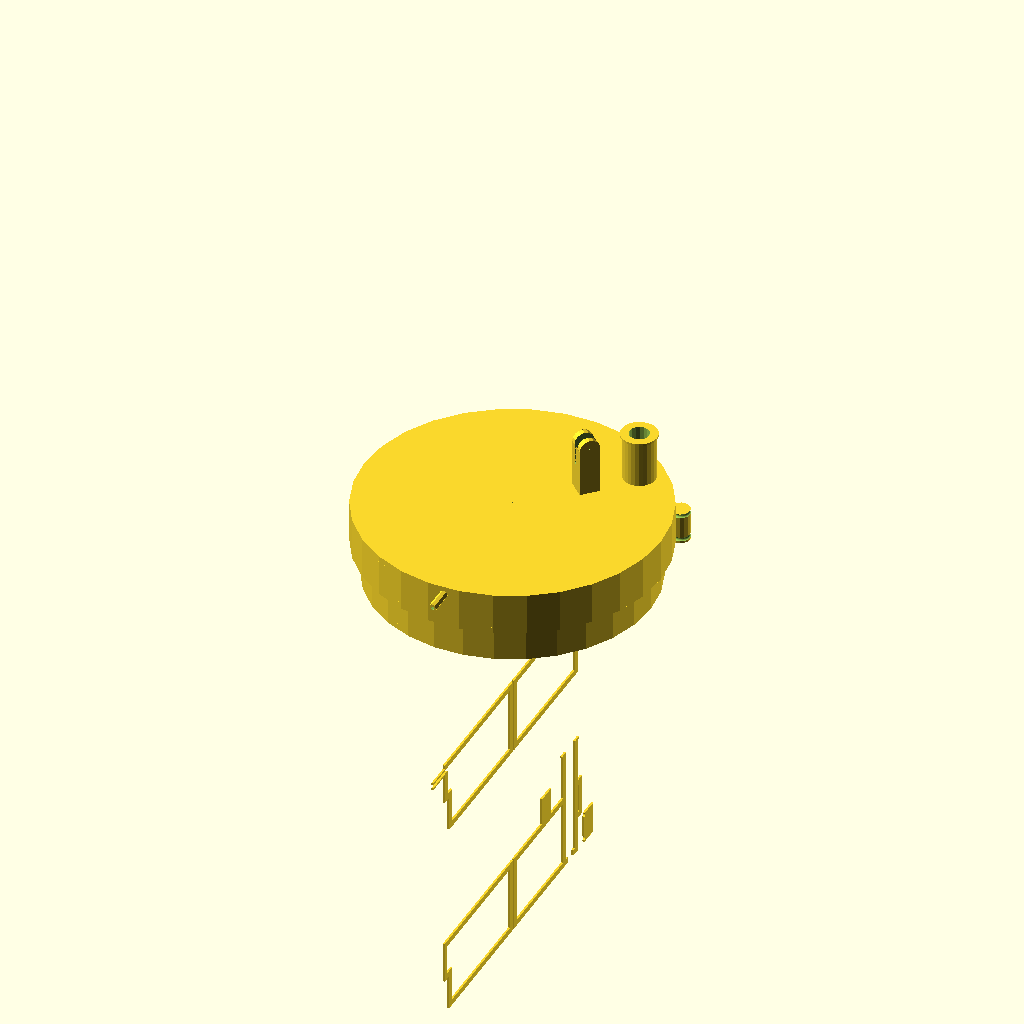
Cell 1: rendered with the file's own defaults.
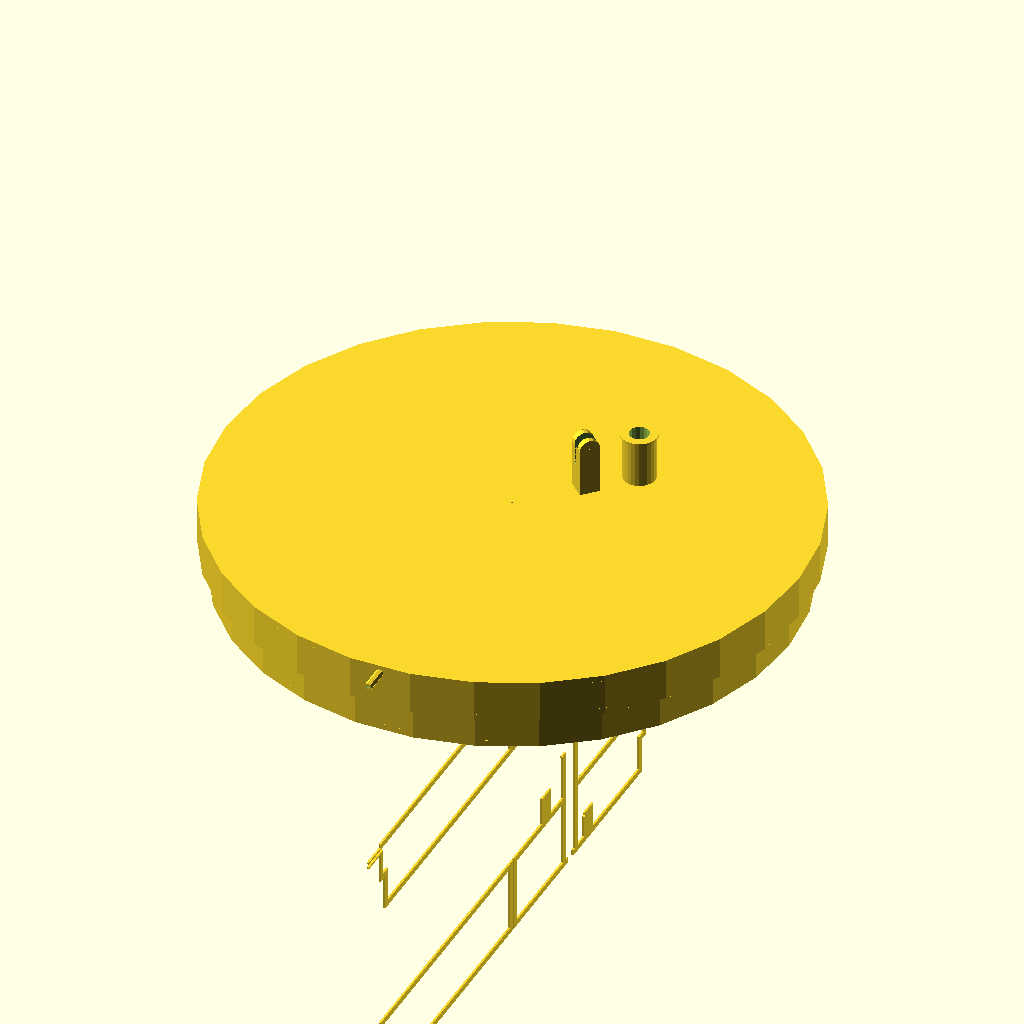
Cell 2: the same model with Dmax = 280.
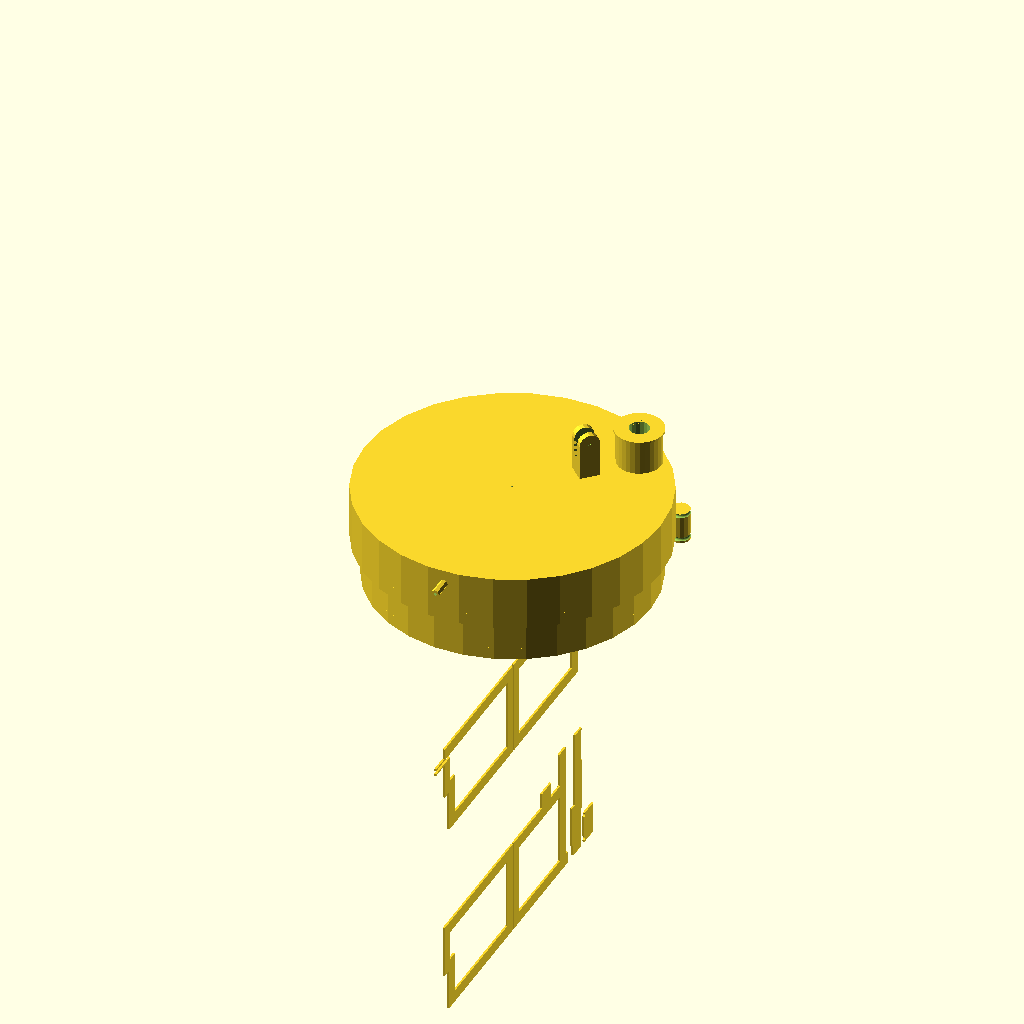
Cell 3 — wallThikness set to 6, the other parameters unchanged.
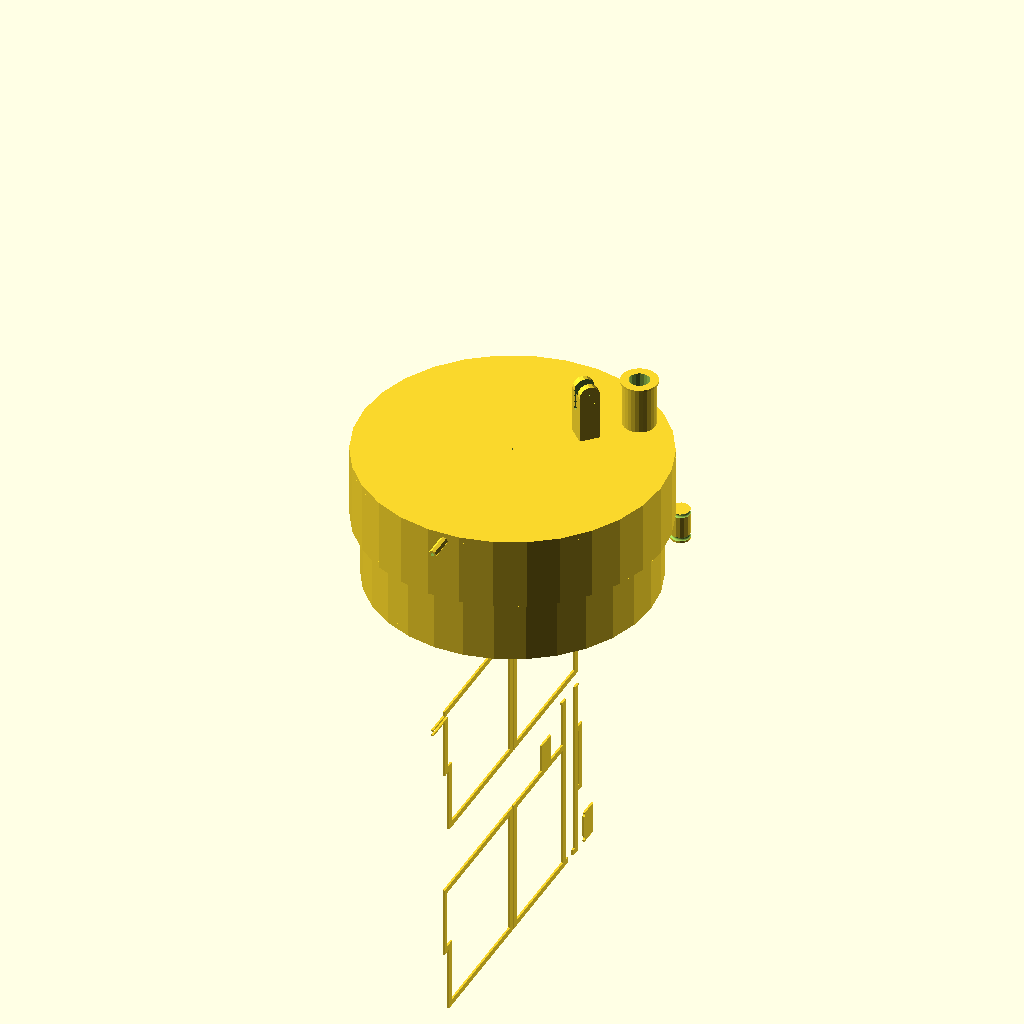
Cell 4 — hWaterChamber set to 60, the other parameters unchanged.
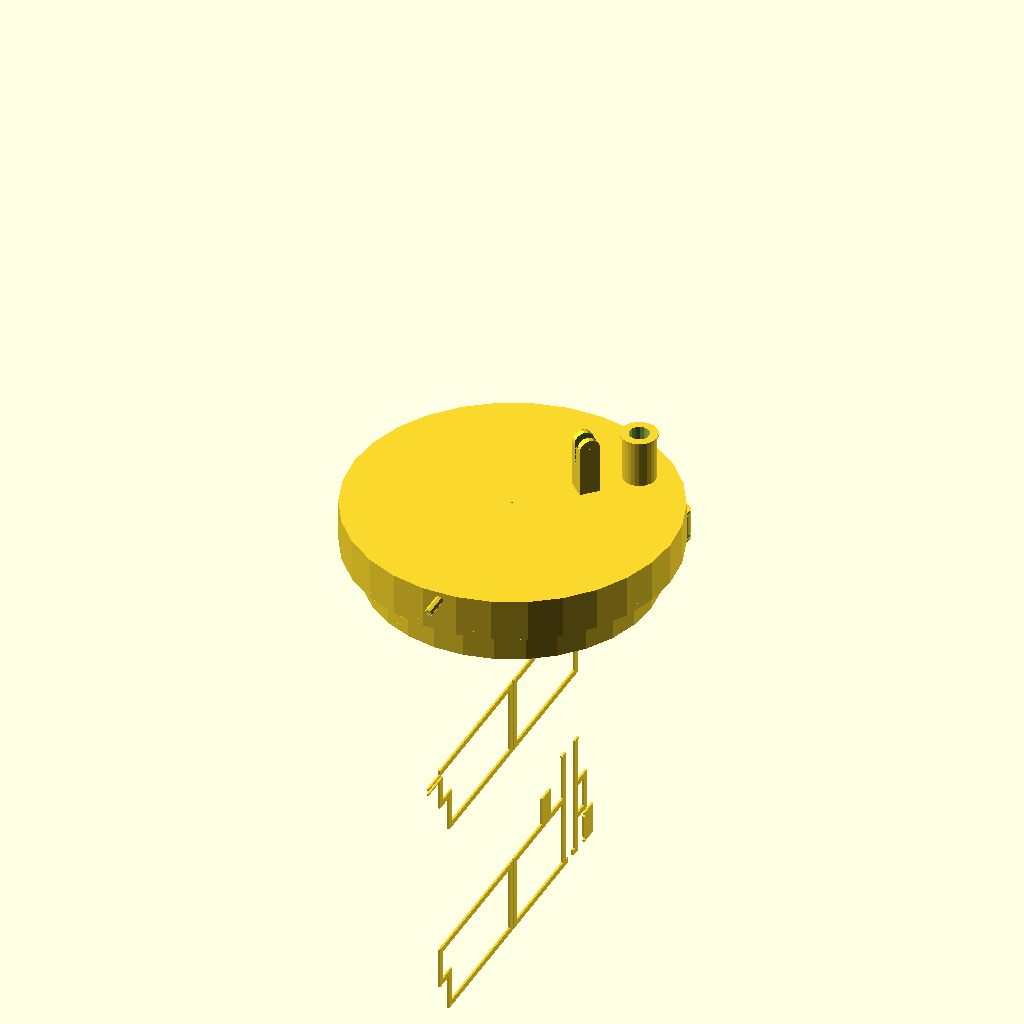
Cell 5: lFaska = 10 (everything else at default).
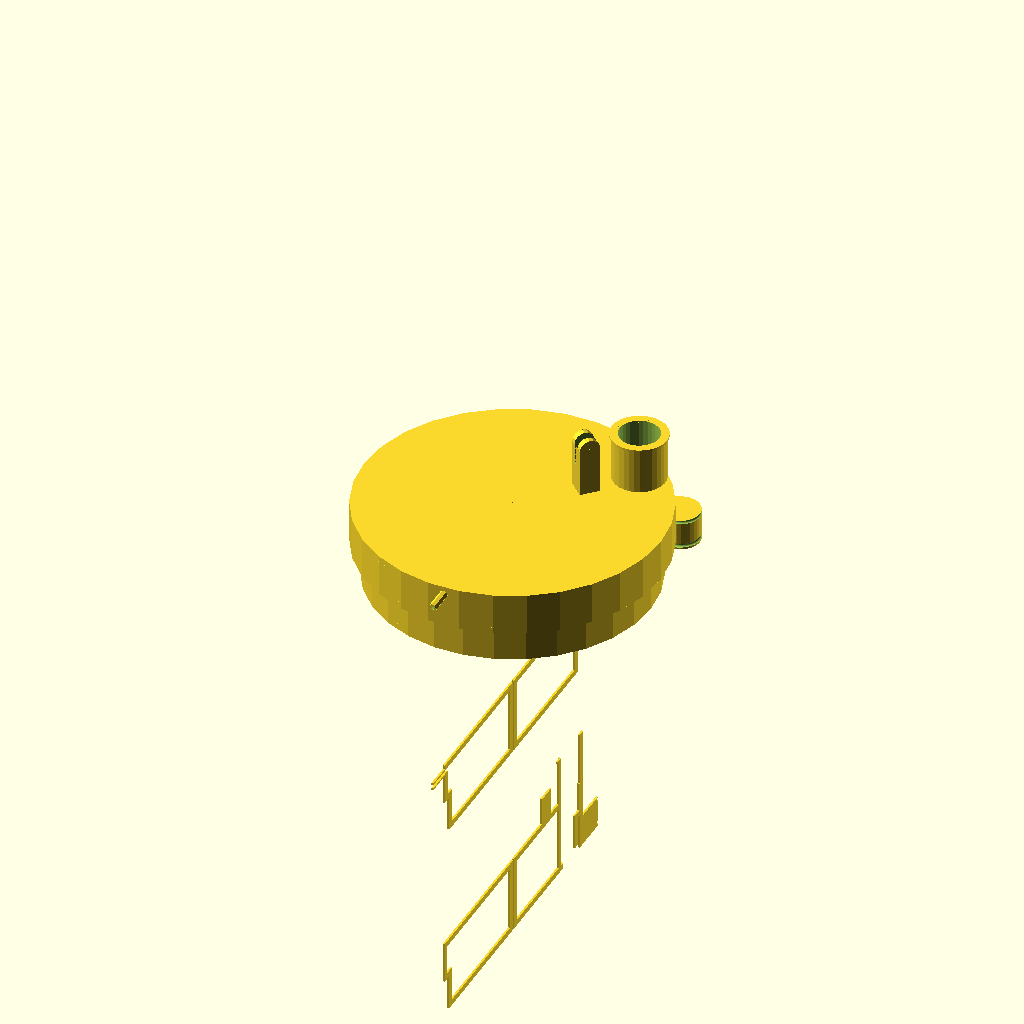
Cell 6: the same model with DWorkPiston = 20.
One fixed orthographic camera (rotation 55°, 0°, 25°; colour scheme Cornfield) for every cell.
OpenSCAD source file BlazorApp1/input/example4-test001.scad:
Dmax=140; // diameter of main volume
wallThikness=3; // Товщина стінки обєму з водою 
hWaterChamber=30; // Висота об'єму з водою 
lFaska=5; // Величина виступ-зацепа зверху об'єму з водою 
DWorkPiston=10; // Діаметр робочого(их) поршня(ів)
LWorkPiston=16; // Довжина робочого(их) поршня(ів)
LWorkCilinder=hWaterChamber+wallThikness+30; // Довжина робочого(их) циліндра(ів)
LxCilinder=62; // Відстань центру робочого(их) циліндра(ів) від центра деталі


dCentralHole=1; // Отвір посередині для штоку поршня-теплоакумулятора



// Model code below
module tube(dMax, thikness, lenghth) {
  difference() {
    cylinder(h=lenghth, r1=dMax/2, r2=dMax/2);
   
    translate([0, 0, -1])
        
    cylinder(lenghth+2, dMax/2-thikness, dMax/2-thikness);
  }
}


module disk(dMax, thikness) {
    cylinder(thikness, dMax/2, dMax/2);
}

module torus(major_r, minor_r) {
    rotate_extrude($fn=100)
        translate([major_r, 0, 0])
        circle(r = minor_r, $fn=50);
}



////////////////////////

module main() {
    
// Дно  
difference() {
  disk(Dmax, wallThikness);
  
  // Центральний отвір штока термопоршня  
  translate([0, 0, -0.1])
  cylinder(wallThikness+0.2, dCentralHole/2, dCentralHole/2);
    
  // Отвір робочого поршня
  rotate([0,0,45])
    translate([LxCilinder, 0, -0.1])
      cylinder(wallThikness+0.2, DWorkPiston/2-2, DWorkPiston/2 -2);
}

// Бокова стінка яка всередині циліндра
translate([0, 0, wallThikness])
  tube(Dmax, wallThikness, hWaterChamber/2);

//color("orange")  
translate([0, 0, wallThikness+hWaterChamber/2])
  tube(Dmax+2*lFaska, lFaska+wallThikness, wallThikness);


// Бокова стінка яка ззовні циліндра
translate([0, 0, 2*wallThikness+hWaterChamber/2])
  difference() {

    tube(Dmax+2*lFaska, wallThikness, hWaterChamber/2);
   
     // Отвір для вводу води 
     translate([0, Dmax/2+lFaska-wallThikness-2, 1])
       rotate([-90,0,0])
         cylinder(wallThikness+15-1, 1, 1);

     // Отвір для виводу води 
     translate([0, -(Dmax/2+lFaska-wallThikness-2), hWaterChamber/2-1])
       rotate([90,0,0])
         cylinder(wallThikness+15-1+500, 1, 1);
      

  }
/*  
  color("red") 
translate([0, 0, 2*wallThikness+hWaterChamber/2])  

translate([0, Dmax/2+lFaska-wallThikness-2, 1])
  rotate([-90,0,0])
    cylinder(wallThikness+15-1, 1, 1);
*/  

// Верхня кришка
translate([0, 0, 2*wallThikness+hWaterChamber])
  difference() {
    disk(Dmax+2*lFaska, wallThikness);
    
    // Центральний отвір штока термопоршня  
    translate([0, 0, -0.1])
      cylinder(wallThikness+0.2, dCentralHole/2, dCentralHole/2);
    
    // Отвір робочого поршня
    rotate([0,0,45])
      translate([LxCilinder, 0, -0.1])
        cylinder(wallThikness+0.2, DWorkPiston/2, DWorkPiston/2);
  }

// Штуцер для вводу води     
translate([0, Dmax/2+lFaska-wallThikness-1, 2*wallThikness+hWaterChamber/2+1])
  rotate([-90,0,0])
    tube(4, 1, 15);

// Штуцер для виводу води     
translate([0, -(Dmax/2+lFaska-wallThikness), 2*wallThikness+hWaterChamber-1])
  rotate([90,0,0])
    tube(4, 1, 15);


// Отвір посередині для штоку поршня-теплоакумулятора
translate([0, 0, wallThikness])
  tube(dCentralHole+2*wallThikness, wallThikness, hWaterChamber+wallThikness);


// опора важеля
rotate([0,0,45])
  translate([LxCilinder/2, 0, hWaterChamber+2*wallThikness])
    difference() {
    union()
    {
     
     translate([0, -5, 0])   
      cube([10, 10, LWorkCilinder-hWaterChamber-2*wallThikness]);

      translate([5, -5, LWorkCilinder-hWaterChamber-2*wallThikness])
        rotate([0,90,90])
          cylinder(10,5,5);
     };
     
      translate([5, -5, LWorkCilinder-hWaterChamber-2*wallThikness])
        rotate([0,90,90])
          cylinder(10,1,1);

      translate([0, 3-5, LWorkCilinder-hWaterChamber-2* wallThikness-10])
     cube([10, 4, 20]);

 };

// Циліндр робочого поршня
rotate([0,0,45])
  translate([LxCilinder, 0, 0])
    tube(DWorkPiston+2*wallThikness, wallThikness, LWorkCilinder);

// Верхній бортик циліндра робочого поршня
rotate([0,0,45])
  translate([LxCilinder, 0, LWorkCilinder-1])
    tube(DWorkPiston+2*wallThikness+2, wallThikness, 1);  
    
    
// Робочий поршень
rotate([0,0,45])
  translate([LxCilinder+20,0,0])
    difference() {
      cylinder(LWorkPiston, DWorkPiston/2-0.1,DWorkPiston/2-0.1);  

      translate([0,0,LWorkPiston-1])
        torus(DWorkPiston/2-0.1, 1);  
  
      translate([0,0,2])
        torus(DWorkPiston/2-0.1, 1);  
    }
  
/* 
translate([0, LWorkCilinder, 2*wallThikness+hWaterChamber+DWorkPiston/2])
  rotate([-90,90,0])
     tube(DWorkPiston, wallThikness, LWorkCilinder);
    
translate([0, LWorkCilinder+LWorkCilinder-wallThikness, 2*wallThikness+hWaterChamber+DWorkPiston/2])
  rotate([-90,90,0])
     cylinder(wallThikness, DWorkPiston+wallThikness, DWorkPiston+wallThikness);     

*/
  
 }

main();
 
 
 
 

rotate([0,-90,0])
  translate([-100,0,0])
    projection(cut=true)
      translate([0,0,0])
        rotate([0,90,0]) 
          main(); 
 

rotate([0,-90,0])
  translate([-200,0,0])
    projection(cut=true)
      translate([0,0,0])
        rotate([45,0,0]) 
         rotate([0,90,0]) 
           main(); 
Parameter table extracted from the source (name, type, default, range or options):
Dmax: number, default 140
wallThikness: number, default 3
hWaterChamber: number, default 30
lFaska: number, default 5
DWorkPiston: number, default 10
LWorkPiston: number, default 16
LxCilinder: number, default 62
dCentralHole: number, default 1
